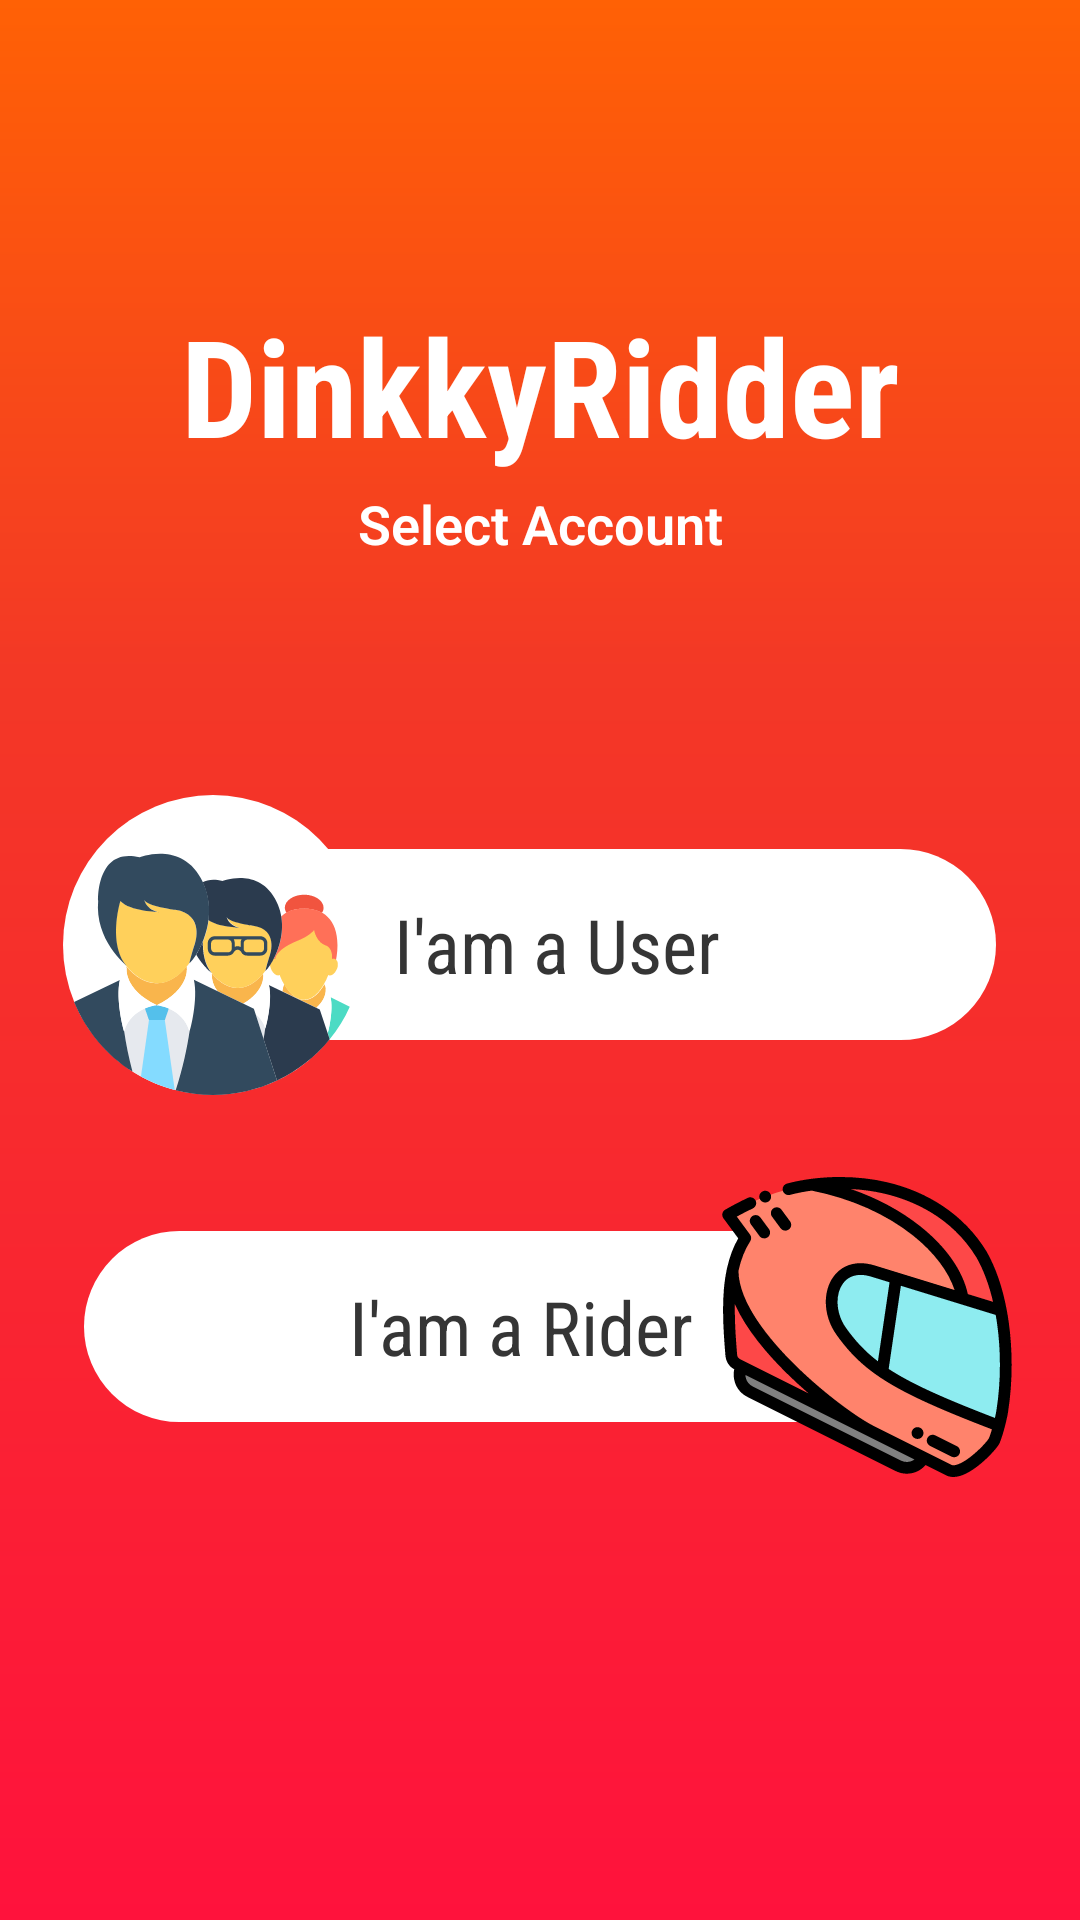

Produce the Android XML layout that renders to this screen, including the resource entries it uses.
<!-- AndroidManifest.xml: application theme AppTheme -->
<!-- res/layout/activity_accounts.xml -->
<?xml version="1.0" encoding="utf-8"?>
<android.support.constraint.ConstraintLayout xmlns:android="http://schemas.android.com/apk/res/android"
    xmlns:app="http://schemas.android.com/apk/res-auto"
    xmlns:tools="http://schemas.android.com/tools"
    android:layout_width="match_parent"
    android:layout_height="match_parent"
    tools:context=".AccountsActivity"
    android:background="@drawable/splash_screen_bg">

    <TextView
        android:id="@+id/slide_one_logo"
        android:layout_width="wrap_content"
        android:layout_height="wrap_content"
        android:layout_gravity="center_horizontal"
        android:layout_marginBottom="8dp"
        android:layout_marginEnd="8dp"
        android:layout_marginStart="8dp"
        android:layout_marginTop="8dp"
        android:fontFamily="sans-serif-condensed"
        android:text="DinkkyRidder"
        android:textColor="#ffffff"
        android:textSize="45sp"
        android:textStyle="bold"
        app:layout_constraintBottom_toBottomOf="parent"
        app:layout_constraintEnd_toEndOf="parent"
        app:layout_constraintStart_toStartOf="parent"
        app:layout_constraintTop_toTopOf="parent"
        app:layout_constraintVertical_bias="0.16000003" />


    <TextView
        android:id="@+id/textView2"
        android:layout_width="wrap_content"
        android:layout_height="wrap_content"
        android:layout_marginBottom="8dp"
        android:layout_marginEnd="8dp"
        android:layout_marginStart="8dp"
        android:layout_marginTop="4dp"
        android:fontFamily="sans-serif-light"
        android:textStyle="bold"
        android:text="Select Account"
        android:textColor="#ffffff"
        android:textSize="18sp"
        app:layout_constraintBottom_toTopOf="@+id/userAccount"
        app:layout_constraintEnd_toEndOf="parent"
        app:layout_constraintStart_toStartOf="parent"
        app:layout_constraintTop_toBottomOf="@+id/slide_one_logo"
        app:layout_constraintVertical_bias="0.0" />

    <FrameLayout
        android:id="@+id/userAccount"
        android:layout_width="match_parent"
        android:layout_height="wrap_content"
        android:layout_margin="16dp"
        android:layout_marginBottom="8dp"
        android:layout_marginEnd="8dp"
        android:layout_marginStart="8dp"
        android:layout_marginTop="8dp"
        android:paddingLeft="5dp"
        android:paddingRight="5dp"
        app:layout_constraintBottom_toBottomOf="parent"
        app:layout_constraintEnd_toEndOf="parent"
        app:layout_constraintStart_toStartOf="parent"
        app:layout_constraintTop_toTopOf="parent"
        app:layout_constraintVertical_bias="0.49">

        <RelativeLayout
            android:id="@+id/userBtn"
            android:layout_width="match_parent"
            android:layout_height="wrap_content"
            android:layout_gravity="center_vertical|center_horizontal"
            android:layout_marginLeft="16dp"
            android:background="@drawable/round_button_drawable"
            android:clickable="true"
            android:foreground="?attr/selectableItemBackgroundBorderless"
            android:padding="15dp"
            android:layout_marginRight="10dp">

            <TextView
                android:layout_width="wrap_content"
                android:layout_height="wrap_content"
                android:layout_centerInParent="true"
                android:fontFamily="sans-serif-condensed"
                android:text="I'am a User"
                android:textColor="#353535"
                android:textSize="25sp"
                android:textStyle="normal" />

            <ProgressBar
                android:layout_width="wrap_content"
                android:layout_height="wrap_content"
                android:layout_gravity="center"
                android:visibility="gone" />

        </RelativeLayout>

        <ImageView
            android:layout_width="100dp"
            android:layout_height="100dp"
            android:layout_gravity="left"
            android:src="@drawable/ic_team" />

    </FrameLayout>

    <FrameLayout

        android:layout_width="match_parent"
        android:layout_height="wrap_content"
        android:layout_margin="16dp"
        android:layout_marginBottom="8dp"
        android:layout_marginEnd="8dp"
        android:layout_marginStart="8dp"
        android:layout_marginTop="8dp"
        android:paddingLeft="5dp"
        android:paddingRight="5dp"
        android:clickable="true"
        app:layout_constraintBottom_toBottomOf="parent"
        app:layout_constraintEnd_toEndOf="parent"
        app:layout_constraintStart_toStartOf="parent"
        app:layout_constraintTop_toBottomOf="@+id/userAccount"
        app:layout_constraintVertical_bias="0.07999998">

        <RelativeLayout
            android:id="@+id/riderAccount"
            android:layout_width="match_parent"
            android:layout_height="wrap_content"
            android:layout_gravity="center_vertical|center_horizontal"
            android:layout_marginLeft="10dp"
            android:layout_marginRight="16dp"
            android:background="@drawable/round_button_drawable"
            android:clickable="true"
            android:foreground="?attr/selectableItemBackgroundBorderless"
            android:padding="15dp">

            <TextView
                android:id="@+id/nextText"
                android:layout_width="wrap_content"
                android:layout_height="wrap_content"
                android:layout_centerInParent="true"
                android:layout_gravity="left"
                android:fontFamily="sans-serif-condensed"
                android:text="I'am a Rider"
                android:textColor="#353535"
                android:textSize="25sp"
                android:textStyle="normal" />

            <ProgressBar
                android:id="@+id/progress"
                android:layout_width="wrap_content"
                android:layout_height="wrap_content"
                android:layout_gravity="center"
                android:visibility="gone" />

        </RelativeLayout>

        <ImageView
            android:layout_width="100dp"
            android:layout_height="100dp"
            android:layout_gravity="right"
            android:src="@drawable/ic_racing_helmet" />

    </FrameLayout>



</android.support.constraint.ConstraintLayout>
<!-- resources referenced by this layout -->
<resources>
  <!-- drawable ic_racing_helmet: vector/xml drawable (drawable, 7264 chars, omitted) -->
  <!-- drawable ic_team: vector/xml drawable (drawable, 7026 chars, omitted) -->
  <!-- drawable round_button_drawable (drawable) -->
  <?xml version="1.0" encoding="utf-8"?>
  <shape xmlns:android="http://schemas.android.com/apk/res/android"
      android:shape="rectangle">
      <solid android:color="#ffffff" />
      <corners android:radius="56dp"/>
  </shape>
  <!-- drawable splash_screen_bg (drawable) -->
  <?xml version="1.0" encoding="utf-8"?>
  <shape xmlns:android="http://schemas.android.com/apk/res/android"
      android:shape="rectangle" >
  
      <gradient
          android:angle="90"
          android:centerColor="#f33826"
          android:endColor="#ff6105"
          android:startColor="#ff123c"
          android:type="linear"
          android:centerY="0.65"
          />
  
      <corners
          android:radius="0dp"/>
  
  </shape>
  <style name="AppTheme" parent="Theme.AppCompat.Light.NoActionBar">
          
          <item name="colorPrimary">@color/colorPrimary</item>
          <item name="colorPrimaryDark">@color/colorPrimaryDark</item>
          <item name="colorAccent">@color/colorAccent</item>
          <item name="android:windowContentOverlay">@null</item>
      </style>
  <color name="colorPrimary">#f33826</color>
  <color name="colorPrimaryDark">#ff6105 </color>
  <color name="colorAccent">#d50a0a</color>
</resources>
